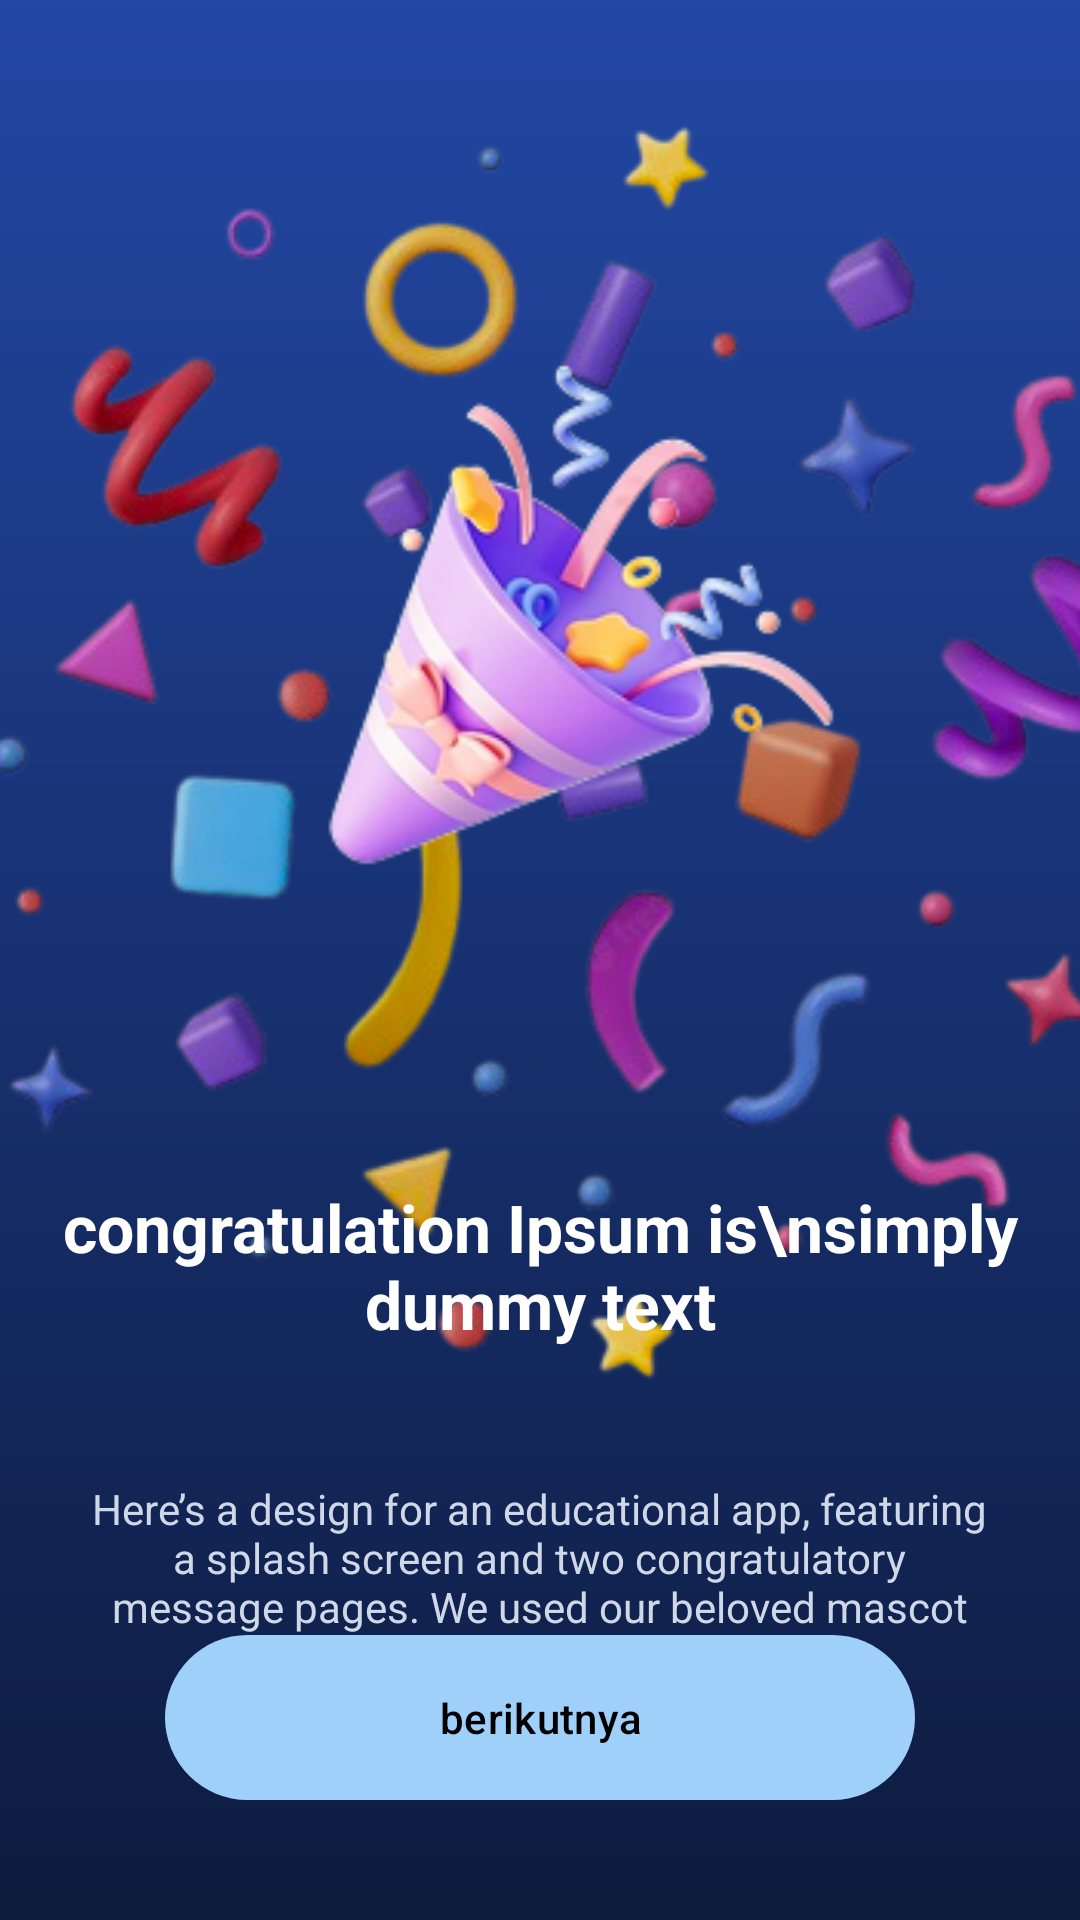

Produce the Android XML layout that renders to this screen, including the resource entries it uses.
<!-- AndroidManifest.xml: application theme Theme.Quislish -->
<!-- res/layout/activity_complete_quiz.xml -->
<?xml version="1.0" encoding="utf-8"?>
<androidx.constraintlayout.widget.ConstraintLayout xmlns:android="http://schemas.android.com/apk/res/android"
    xmlns:app="http://schemas.android.com/apk/res-auto"
    xmlns:tools="http://schemas.android.com/tools"
    android:id="@+id/main"
    android:layout_width="match_parent"
    android:layout_height="match_parent"
    android:background="@drawable/bg_complete_gradient"
    tools:context=".quis.CompleteQuizActivity">


    <ImageView
        android:id="@+id/bgConfetti"
        android:layout_width="wrap_content"
        android:layout_height="wrap_content"
        android:scaleType="centerCrop"
        android:src="@drawable/bg_confetti"
        app:layout_constraintBottom_toBottomOf="parent"
        app:layout_constraintEnd_toEndOf="parent"
        app:layout_constraintHorizontal_bias="0.444"
        app:layout_constraintStart_toStartOf="parent"
        app:layout_constraintTop_toTopOf="parent"
        app:layout_constraintVertical_bias="0.004" />

    <ImageView
        android:id="@+id/imgConfetti"
        android:layout_width="260dp"
        android:layout_height="260dp"
        android:layout_marginTop="76dp"
        android:contentDescription="@string/app_name"
        android:src="@drawable/confetti_image"
        app:layout_constraintEnd_toEndOf="parent"
        app:layout_constraintHorizontal_bias="0.635"
        app:layout_constraintStart_toStartOf="parent"
        app:layout_constraintTop_toTopOf="parent"/>

    <TextView
        android:id="@+id/textView1"
        android:layout_width="wrap_content"
        android:layout_height="wrap_content"
        android:layout_marginBottom="44dp"
        android:gravity="center"
        android:text="congratulation Ipsum is\nsimply dummy text"
        android:textColor="#FFFFFF"
        android:textSize="22sp"
        android:textStyle="bold"
        app:layout_constraintBottom_toTopOf="@+id/textView2"
        app:layout_constraintEnd_toEndOf="parent"
        app:layout_constraintHorizontal_bias="0.497"
        app:layout_constraintStart_toStartOf="parent" />

    <TextView
        android:id="@+id/textView2"
        android:layout_width="300dp"
        android:layout_height="wrap_content"
        android:layout_marginTop="476dp"
        android:gravity="center"
        android:text="Here’s a design for an educational app, featuring a splash screen and two congratulatory message pages. We used our beloved mascot"
        android:textColor="#D0D8E8"
        android:textSize="14sp"
        app:layout_constraintBottom_toTopOf="@+id/bottomNext"
        app:layout_constraintEnd_toEndOf="parent"
        app:layout_constraintHorizontal_bias="0.495"
        app:layout_constraintStart_toStartOf="parent" />

    <com.google.android.material.button.MaterialButton
        android:id="@+id/bottomNext"
        android:layout_width="250dp"
        android:layout_height="55dp"
        android:layout_marginBottom="40dp"
        android:text="berikutnya"
        android:textColor="#000000"
        android:background="@drawable/btm_next"
        android:backgroundTint="@null"
        app:backgroundTint="@null"
        app:backgroundTintMode="src_over"
        app:strokeColor="@android:color/transparent"
        app:layout_constraintBottom_toBottomOf="parent"
        app:layout_constraintStart_toStartOf="parent"
        app:layout_constraintEnd_toEndOf="parent"/>

</androidx.constraintlayout.widget.ConstraintLayout>
<!-- resources referenced by this layout -->
<resources>
  <!-- drawable bg_complete_gradient (drawable) -->
  <?xml version="1.0" encoding="utf-8"?>
  <shape xmlns:android="http://schemas.android.com/apk/res/android">
      <gradient
          android:startColor="#2247A4"
          android:endColor="#0D1B3E"
          android:angle="270"/>
  </shape>
  <!-- drawable bg_confetti: png bitmap (drawable, 91125 bytes) -->
  <!-- drawable btm_next (drawable) -->
  <?xml version="1.0" encoding="utf-8"?>
  <shape xmlns:android="http://schemas.android.com/apk/res/android"
      android:shape="rectangle">
  
      <corners android:radius="50dp" />
      <solid android:color="#9ED0FA"/>
  
  </shape>
  <!-- drawable confetti_image: png bitmap (drawable, 35465 bytes) -->
  <string name="app_name">Quislish</string>
  <style name="Theme.Quislish" parent="Base.Theme.Quislish" />
  <style name="Base.Theme.Quislish" parent="Theme.Material3.DayNight.NoActionBar">
          
          
      </style>
</resources>
